pico-8 play session: no input (idle)

[t = 1 s] idle ~1s (no d-pad/buttons)
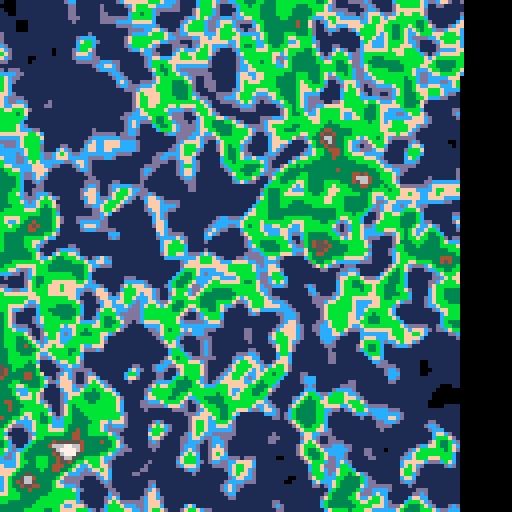
[t = 2 s] idle ~2s (no d-pad/buttons)
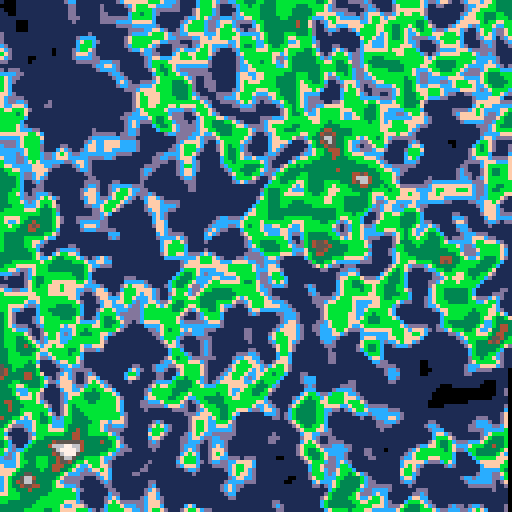

pico-8 cartridge
version 42
__lua__
-- Simplex Noise Example
-- by Anthony DiGirolamo

local Perms = {
   151, 160, 137, 91, 90, 15, 131, 13, 201, 95, 96, 53, 194, 233, 7, 225,
   140, 36, 103, 30, 69, 142, 8, 99, 37, 240, 21, 10, 23, 190, 6, 148,
   247, 120, 234, 75, 0, 26, 197, 62, 94, 252, 219, 203, 117, 35, 11, 32,
   57, 177, 33, 88, 237, 149, 56, 87, 174, 20, 125, 136, 171, 168, 68,   175,
   74, 165, 71, 134, 139, 48, 27, 166, 77, 146, 158, 231, 83, 111,   229, 122,
   60, 211, 133, 230, 220, 105, 92, 41, 55, 46, 245, 40, 244, 102, 143, 54,
   65, 25, 63, 161, 1, 216, 80, 73, 209, 76, 132, 187, 208, 89, 18, 169,
   200, 196, 135, 130, 116, 188, 159, 86, 164, 100, 109, 198, 173, 186, 3, 64,
   52, 217, 226, 250, 124, 123, 5, 202, 38, 147, 118, 126, 255, 82, 85, 212,
   207, 206, 59, 227, 47, 16, 58, 17, 182, 189, 28, 42, 223, 183, 170, 213,
   119, 248, 152, 2, 44, 154, 163, 70, 221, 153, 101, 155, 167, 43, 172, 9,
   129, 22, 39, 253, 19, 98, 108, 110, 79, 113, 224, 232, 178, 185, 112, 104,
   218, 246, 97, 228, 251, 34, 242, 193, 238, 210, 144, 12, 191, 179, 162, 241,
   81,   51, 145, 235, 249, 14, 239,   107, 49, 192, 214, 31, 181, 199, 106, 157,
   184, 84, 204, 176, 115, 121, 50, 45, 127, 4, 150, 254, 138, 236, 205, 93,
   222, 114, 67, 29, 24, 72, 243, 141, 128, 195, 78, 66, 215, 61, 156, 180
}

-- make Perms 0 indexed
for i = 0, 255 do
   Perms[i]=Perms[i+1]
end
-- Perms[256]=nil

-- The above, mod 12 for each element --
local Perms12 = {}

for i = 0, 255 do
   local x = Perms[i] % 12
   Perms[i + 256], Perms12[i], Perms12[i + 256] = Perms[i], x, x
end

-- Gradients for 2D, 3D case --
local Grads3 = {
   { 1, 1, 0 }, { -1, 1, 0 }, { 1, -1, 0 }, { -1, -1, 0 },
   { 1, 0, 1 }, { -1, 0, 1 }, { 1, 0, -1 }, { -1, 0, -1 },
   { 0, 1, 1 }, { 0, -1, 1 }, { 0, 1, -1 }, { 0, -1, -1 }
}

for row in all(Grads3) do
   for i=0,2 do
      row[i]=row[i+1]
   end
   -- row[3]=nil
end

for i=0,11 do
   Grads3[i]=Grads3[i+1]
end
-- Grads3[12]=nil

function GetN2d (bx, by, x, y)
   local t = .5 - x * x - y * y
   local index = Perms12[bx + Perms[by]]
   return max(0, (t * t) * (t * t)) * (Grads3[index][0] * x + Grads3[index][1] * y)
end

---
-- @param x
-- @param y
-- @return Noise value in the range [-1, +1]
function Simplex2D (x, y)
   -- 2D skew factors:
   -- F = (math.sqrt(3) - 1) / 2
   -- G = (3 - math.sqrt(3)) / 6
   -- G2 = 2 * G - 1
   -- Skew the input space to determine which simplex cell we are in.
   local s = (x + y) * 0.366025403 -- F
   local ix, iy = flr(x + s), flr(y + s)
   -- Unskew the cell origin back to (x, y) space.
   local t = (ix + iy) * 0.211324865 -- G
   local x0 = x + t - ix
   local y0 = y + t - iy
   -- Calculate the contribution from the two fixed corners.
   -- A step of (1,0) in (i,j) means a step of (1-G,-G) in (x,y), and
   -- A step of (0,1) in (i,j) means a step of (-G,1-G) in (x,y).
   ix, iy = band(ix, 255), band(iy, 255)
   local n0 = GetN2d(ix, iy, x0, y0)
   local n2 = GetN2d(ix + 1, iy + 1, x0 - 0.577350270, y0 - 0.577350270) -- G2
   -- Determine other corner based on simplex (equilateral triangle) we are in:
   -- if x0 > y0 then
   --    ix, x1 = ix + 1, x1 - 1
   -- else
   --    iy, y1 = iy + 1, y1 - 1
   -- end
   -- local xi = shr(flr(y0 - x0), 31) -- x0 >= y0
   local xi = 0
   if x0 >= y0 then xi = 1 end
   local n1 = GetN2d(ix + xi, iy + (1 - xi), x0 + 0.211324865 - xi, y0 - 0.788675135 + xi) -- x0 + G - xi, y0 + G - (1 - xi)
   -- Add contributions from each corner to get the final noise value.
   -- The result is scaled to return values in the interval [-1,1].
   return 70 * (n0 + n1 + n2)
end

-- 3D weight contribution
function GetN3d (ix, iy, iz, x, y, z)
   local t = .6 - x * x - y * y - z * z
   local index = Perms12[ix + Perms[iy + Perms[iz]]]
   return max(0, (t * t) * (t * t)) * (Grads3[index][0] * x + Grads3[index][1] * y + Grads3[index][2] * z)
end

--
-- @param x
-- @param y
-- @param z
-- @return Noise value in the range [-1, +1]
function Simplex3D (x, y, z)
   -- 3D skew factors:
   -- F = 1 / 3
   -- G = 1 / 6
   -- G2 = 2 * G
   -- G3 = 3 * G - 1
   -- Skew the input space to determine which simplex cell we are in.
   local s = (x + y + z) * 0.333333333 -- F
   local ix, iy, iz = flr(x + s), flr(y + s), flr(z + s)
   -- Unskew the cell origin back to (x, y, z) space.
   local t = (ix + iy + iz) * 0.166666667 -- G
   local x0 = x + t - ix
   local y0 = y + t - iy
   local z0 = z + t - iz
   -- Calculate the contribution from the two fixed corners.
   -- A step of (1,0,0) in (i,j,k) means a step of (1-G,-G,-G) in (x,y,z);
   -- a step of (0,1,0) in (i,j,k) means a step of (-G,1-G,-G) in (x,y,z);
   -- a step of (0,0,1) in (i,j,k) means a step of (-G,-G,1-G) in (x,y,z).
   ix, iy, iz = band(ix, 255), band(iy, 255), band(iz, 255)
   local n0 = GetN3d(ix, iy, iz, x0, y0, z0)
   local n3 = GetN3d(ix + 1, iy + 1, iz + 1, x0 - 0.5, y0 - 0.5, z0 - 0.5) -- G3

   -- Determine other corners based on simplex (skewed tetrahedron) we are in:
   local i1
   local j1
   local k1
   local i2
   local j2
   local k2
   if x0 >= y0 then
      if y0 >= z0 then -- X Y Z
         i1, j1, k1, i2, j2, k2 = 1,0,0,1,1,0
      elseif x0 >= z0 then -- X Z Y
         i1, j1, k1, i2, j2, k2 = 1,0,0,1,0,1
      else -- Z X Y
         i1, j1, k1, i2, j2, k2 = 0,0,1,1,0,1
      end
   else
      if y0 < z0 then -- Z Y X
         i1, j1, k1, i2, j2, k2 = 0,0,1,0,1,1
      elseif x0 < z0 then -- Y Z X
         i1, j1, k1, i2, j2, k2 = 0,1,0,0,1,1
      else -- Y X Z
         i1, j1, k1, i2, j2, k2 = 0,1,0,1,1,0
      end
   end

   local n1 = GetN3d(ix + i1, iy + j1, iz + k1, x0 + 0.166666667 - i1, y0 + 0.166666667 - j1, z0 + 0.166666667 - k1) -- G
   local n2 = GetN3d(ix + i2, iy + j2, iz + k2, x0 + 0.333333333 - i2, y0 + 0.333333333 - j2, z0 + 0.333333333 - k2) -- G2
   -- Add contributions from each corner to get the final noise value.
   -- The result is scaled to stay just inside [-1,1]
   return 32 * (n0 + n1 + n2 + n3)
end

-- black       = 0
-- dark_blue   = 1
-- dark_purple = 2
-- dark_green  = 3
-- brown       = 4
-- dark_gray   = 5
-- light_gray  = 6
-- white       = 7
-- red         = 8
-- orange      = 9
-- yellow      = 10
-- green       = 11
-- blue        = 12
-- indigo      = 13
-- pink        = 14
-- peach       = 15

heatmap_colors = {0, 1, 13, 12, 11, 10, 9, 14, 8, 2}

terrainmap_colors = {1,  1,  1,  1,  1,  1,  1, -- deep ocean
                     13, 12, 15,    -- coastline
                     11, 11, 3, 3, 3, -- green land
                     4,  5,  6,  7} -- mountains

function _init()
  cls()
  -- generate some terrain
  local noisedx = rnd(1024)
  local noisedy = rnd(1024)
  for x=0,127 do
    for y=0,127 do
      local octaves = 5
      local freq = .007
      local max_amp = 0
      local amp = 1
      local value = 0
      local persistance = .65
      for n=1,octaves do

        value = value + Simplex2D(noisedx + freq * x,
                                  noisedy + freq * y)
        max_amp += amp
        amp *= persistance
        freq *= 2
      end
      value /= max_amp
      if value>1 then value = 1 end
      if value<-1 then value = -1 end
      value += 1
      value *= #terrainmap_colors/2
      value = flr(value+.5)
      pset(x,y,terrainmap_colors[value])
    end
  end
end

offset = 47
function _update()
  -- animated noise
  for z=0,1024 do
    for x=0,32 do
      for y=0,32 do
        local i = Simplex3D(x*.05,y*.05,z*.05)
        i += 1
        -- i /= 4
        i *= #heatmap_colors/2
        i = flr(i+.5)
        pset(x+offset,y+offset,heatmap_colors[i])
      end
    end
  end
end

function _draw()
end
__gfx__
aecd7600888c00000099990000cccc00000000000000000000000000000000000000000000000000000000000000000000000000000000000000000000000000
98d165000ccccc0009aa89a00ccb3110000000000000000000000000000000000000000000000000000000000000000000000000000000000000000000000000
8010500000c77cc09889aa89ccbb3131000000000000000000000000000000000000000000000000000000000000000000000000000000000000000000000000
0000000000cc77cc9aaaa999cbb31333000000000000000000000000000000000000000000000000000000000000000000000000000000000000000000000000
0000000000cc77cc989a8aa9cb311331000000000000000000000000000000000000000000000000000000000000000000000000000000000000000000000000
0000000000c77cc099989a89cc111311000000000000000000000000000000000000000000000000000000000000000000000000000000000000000000000000
000000000ccccc0009aa9a900c111110000000000000000000000000000000000000000000000000000000000000000000000000000000000000000000000000
00000000888c00000099990000c11100000000000000000000000000000000000000000000000000000000000000000000000000000000000000000000000000
00000000000000000000000000000760000006000000700000700000077000000000000000000000000000000000000000000000000000000000000000000000
06600000000000000000077600007760000076000007770000770000077700007770000000000000000000000000000000000000000000000000000000000000
07766000777777760077777600777760000776000007770000777000077777007777770077777776000000000000000000000000000000000000000000000000
07777660777777607777776007777600007776000077777000777700007777700777777607777776000000000000000000000000000000000000000000000000
07777776077776007777760077777600077776000077777000777770007777760077777600777760000000000000000000000000000000000000000000000000
07777770077760000777760007777600777776000777777600777766007777600077776000077760000000000000000000000000000000000000000000000000
07777000007600000077600000776000007776000666666600776600000776000007760000007600000000000000000000000000000000000000000000000000
07700000006000000006000000066000000066000000000000660000000660000000600000000600000000000000000000000000000000000000000000000000
